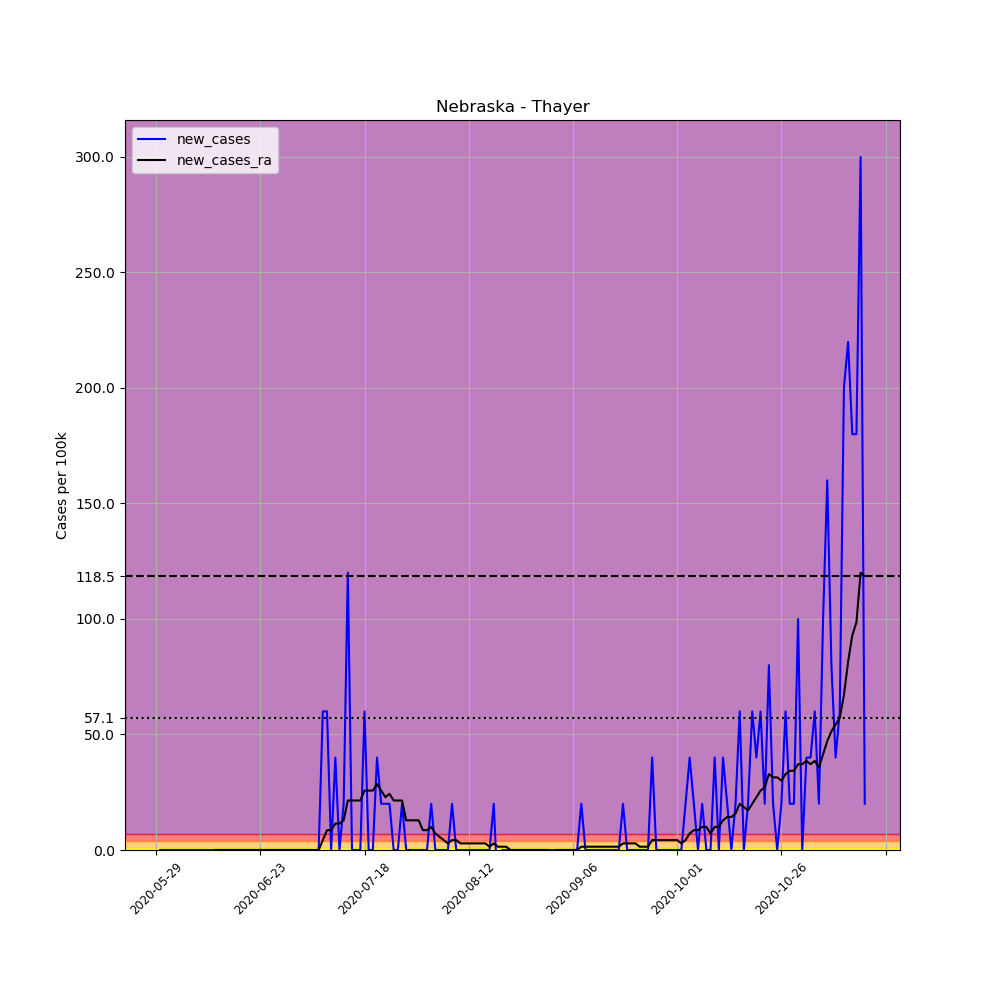

Values plotted in this chart, from the file beside it:
, date, county, state, fips, cases, deaths, COUNTY, STNAME, CTYNAME, POPESTIMATE2019, per_100k, new_cases, new_cases_ra
688188, 2020-05-29, Thayer, Nebraska, 31169, 1, 0, 169, Nebraska, Thayer, 5003, 19.99, , 
688189, 2020-05-30, Thayer, Nebraska, 31169, 1, 0, 169, Nebraska, Thayer, 5003, 19.99, 0.0, 
688190, 2020-05-31, Thayer, Nebraska, 31169, 1, 0, 169, Nebraska, Thayer, 5003, 19.99, 0.0, 
688191, 2020-06-01, Thayer, Nebraska, 31169, 1, 0, 169, Nebraska, Thayer, 5003, 19.99, 0.0, 
688192, 2020-06-02, Thayer, Nebraska, 31169, 1, 0, 169, Nebraska, Thayer, 5003, 19.99, 0.0, 
688193, 2020-06-03, Thayer, Nebraska, 31169, 1, 0, 169, Nebraska, Thayer, 5003, 19.99, 0.0, 
688194, 2020-06-04, Thayer, Nebraska, 31169, 1, 0, 169, Nebraska, Thayer, 5003, 19.99, 0.0, 
688195, 2020-06-05, Thayer, Nebraska, 31169, 1, 0, 169, Nebraska, Thayer, 5003, 19.99, 0.0, 
688196, 2020-06-06, Thayer, Nebraska, 31169, 1, 0, 169, Nebraska, Thayer, 5003, 19.99, 0.0, 
688197, 2020-06-07, Thayer, Nebraska, 31169, 1, 0, 169, Nebraska, Thayer, 5003, 19.99, 0.0, 
688198, 2020-06-08, Thayer, Nebraska, 31169, 1, 0, 169, Nebraska, Thayer, 5003, 19.99, 0.0, 
688199, 2020-06-09, Thayer, Nebraska, 31169, 1, 0, 169, Nebraska, Thayer, 5003, 19.99, 0.0, 
688200, 2020-06-10, Thayer, Nebraska, 31169, 1, 0, 169, Nebraska, Thayer, 5003, 19.99, 0.0, 
688201, 2020-06-11, Thayer, Nebraska, 31169, 1, 0, 169, Nebraska, Thayer, 5003, 19.99, 0.0, 
688202, 2020-06-12, Thayer, Nebraska, 31169, 1, 0, 169, Nebraska, Thayer, 5003, 19.99, 0.0, 0.0
688203, 2020-06-13, Thayer, Nebraska, 31169, 1, 0, 169, Nebraska, Thayer, 5003, 19.99, 0.0, 0.0
688204, 2020-06-14, Thayer, Nebraska, 31169, 1, 0, 169, Nebraska, Thayer, 5003, 19.99, 0.0, 0.0
688205, 2020-06-15, Thayer, Nebraska, 31169, 1, 0, 169, Nebraska, Thayer, 5003, 19.99, 0.0, 0.0
688206, 2020-06-16, Thayer, Nebraska, 31169, 1, 0, 169, Nebraska, Thayer, 5003, 19.99, 0.0, 0.0
688207, 2020-06-17, Thayer, Nebraska, 31169, 1, 0, 169, Nebraska, Thayer, 5003, 19.99, 0.0, 0.0
688208, 2020-06-18, Thayer, Nebraska, 31169, 1, 0, 169, Nebraska, Thayer, 5003, 19.99, 0.0, 0.0
688209, 2020-06-19, Thayer, Nebraska, 31169, 1, 0, 169, Nebraska, Thayer, 5003, 19.99, 0.0, 0.0
688210, 2020-06-20, Thayer, Nebraska, 31169, 1, 0, 169, Nebraska, Thayer, 5003, 19.99, 0.0, 0.0
688211, 2020-06-21, Thayer, Nebraska, 31169, 1, 0, 169, Nebraska, Thayer, 5003, 19.99, 0.0, 0.0
688212, 2020-06-22, Thayer, Nebraska, 31169, 1, 0, 169, Nebraska, Thayer, 5003, 19.99, 0.0, 0.0
688213, 2020-06-23, Thayer, Nebraska, 31169, 1, 0, 169, Nebraska, Thayer, 5003, 19.99, 0.0, 0.0
688214, 2020-06-24, Thayer, Nebraska, 31169, 1, 0, 169, Nebraska, Thayer, 5003, 19.99, 0.0, 0.0
688215, 2020-06-25, Thayer, Nebraska, 31169, 1, 0, 169, Nebraska, Thayer, 5003, 19.99, 0.0, 0.0
688216, 2020-06-26, Thayer, Nebraska, 31169, 1, 0, 169, Nebraska, Thayer, 5003, 19.99, 0.0, 0.0
688217, 2020-06-27, Thayer, Nebraska, 31169, 1, 0, 169, Nebraska, Thayer, 5003, 19.99, 0.0, 0.0
688218, 2020-06-28, Thayer, Nebraska, 31169, 1, 0, 169, Nebraska, Thayer, 5003, 19.99, 0.0, 0.0
688219, 2020-06-29, Thayer, Nebraska, 31169, 1, 0, 169, Nebraska, Thayer, 5003, 19.99, 0.0, 0.0
688220, 2020-06-30, Thayer, Nebraska, 31169, 1, 0, 169, Nebraska, Thayer, 5003, 19.99, 0.0, 0.0
688221, 2020-07-01, Thayer, Nebraska, 31169, 1, 0, 169, Nebraska, Thayer, 5003, 19.99, 0.0, 0.0
688222, 2020-07-02, Thayer, Nebraska, 31169, 1, 0, 169, Nebraska, Thayer, 5003, 19.99, 0.0, 0.0
688223, 2020-07-03, Thayer, Nebraska, 31169, 1, 0, 169, Nebraska, Thayer, 5003, 19.99, 0.0, 0.0
688224, 2020-07-04, Thayer, Nebraska, 31169, 1, 0, 169, Nebraska, Thayer, 5003, 19.99, 0.0, 0.0
688225, 2020-07-05, Thayer, Nebraska, 31169, 1, 0, 169, Nebraska, Thayer, 5003, 19.99, 0.0, 0.0
688226, 2020-07-06, Thayer, Nebraska, 31169, 1, 0, 169, Nebraska, Thayer, 5003, 19.99, 0.0, 0.0
688227, 2020-07-07, Thayer, Nebraska, 31169, 1, 0, 169, Nebraska, Thayer, 5003, 19.99, 0.0, 0.0
688228, 2020-07-08, Thayer, Nebraska, 31169, 4, 0, 169, Nebraska, Thayer, 5003, 79.95, 59.96, 4.283
688229, 2020-07-09, Thayer, Nebraska, 31169, 7, 0, 169, Nebraska, Thayer, 5003, 139.9, 59.96, 8.566
688230, 2020-07-10, Thayer, Nebraska, 31169, 7, 0, 169, Nebraska, Thayer, 5003, 139.9, 0.0, 8.566
688231, 2020-07-11, Thayer, Nebraska, 31169, 9, 0, 169, Nebraska, Thayer, 5003, 179.9, 39.98, 11.42
688232, 2020-07-12, Thayer, Nebraska, 31169, 9, 0, 169, Nebraska, Thayer, 5003, 179.9, 0.0, 11.42
688233, 2020-07-13, Thayer, Nebraska, 31169, 10, 0, 169, Nebraska, Thayer, 5003, 199.9, 19.99, 12.85
688234, 2020-07-14, Thayer, Nebraska, 31169, 16, 0, 169, Nebraska, Thayer, 5003, 319.8, 119.9, 21.42
688235, 2020-07-15, Thayer, Nebraska, 31169, 16, 0, 169, Nebraska, Thayer, 5003, 319.8, 0.0, 21.42
688236, 2020-07-16, Thayer, Nebraska, 31169, 16, 0, 169, Nebraska, Thayer, 5003, 319.8, 0.0, 21.42
688237, 2020-07-17, Thayer, Nebraska, 31169, 16, 0, 169, Nebraska, Thayer, 5003, 319.8, 0.0, 21.42
688238, 2020-07-18, Thayer, Nebraska, 31169, 19, 0, 169, Nebraska, Thayer, 5003, 379.8, 59.96, 25.7
688239, 2020-07-19, Thayer, Nebraska, 31169, 19, 0, 169, Nebraska, Thayer, 5003, 379.8, 0.0, 25.7
688240, 2020-07-20, Thayer, Nebraska, 31169, 19, 0, 169, Nebraska, Thayer, 5003, 379.8, 0.0, 25.7
688241, 2020-07-21, Thayer, Nebraska, 31169, 21, 0, 169, Nebraska, Thayer, 5003, 419.7, 39.98, 28.55
688242, 2020-07-22, Thayer, Nebraska, 31169, 22, 0, 169, Nebraska, Thayer, 5003, 439.7, 19.99, 25.7
688243, 2020-07-23, Thayer, Nebraska, 31169, 23, 0, 169, Nebraska, Thayer, 5003, 459.7, 19.99, 22.84
688244, 2020-07-24, Thayer, Nebraska, 31169, 24, 0, 169, Nebraska, Thayer, 5003, 479.7, 19.99, 24.27
688245, 2020-07-25, Thayer, Nebraska, 31169, 24, 0, 169, Nebraska, Thayer, 5003, 479.7, 0.0, 21.42
688246, 2020-07-26, Thayer, Nebraska, 31169, 24, 0, 169, Nebraska, Thayer, 5003, 479.7, 0.0, 21.42
688247, 2020-07-27, Thayer, Nebraska, 31169, 25, 0, 169, Nebraska, Thayer, 5003, 499.7, 19.99, 21.42
... 111 more rows
